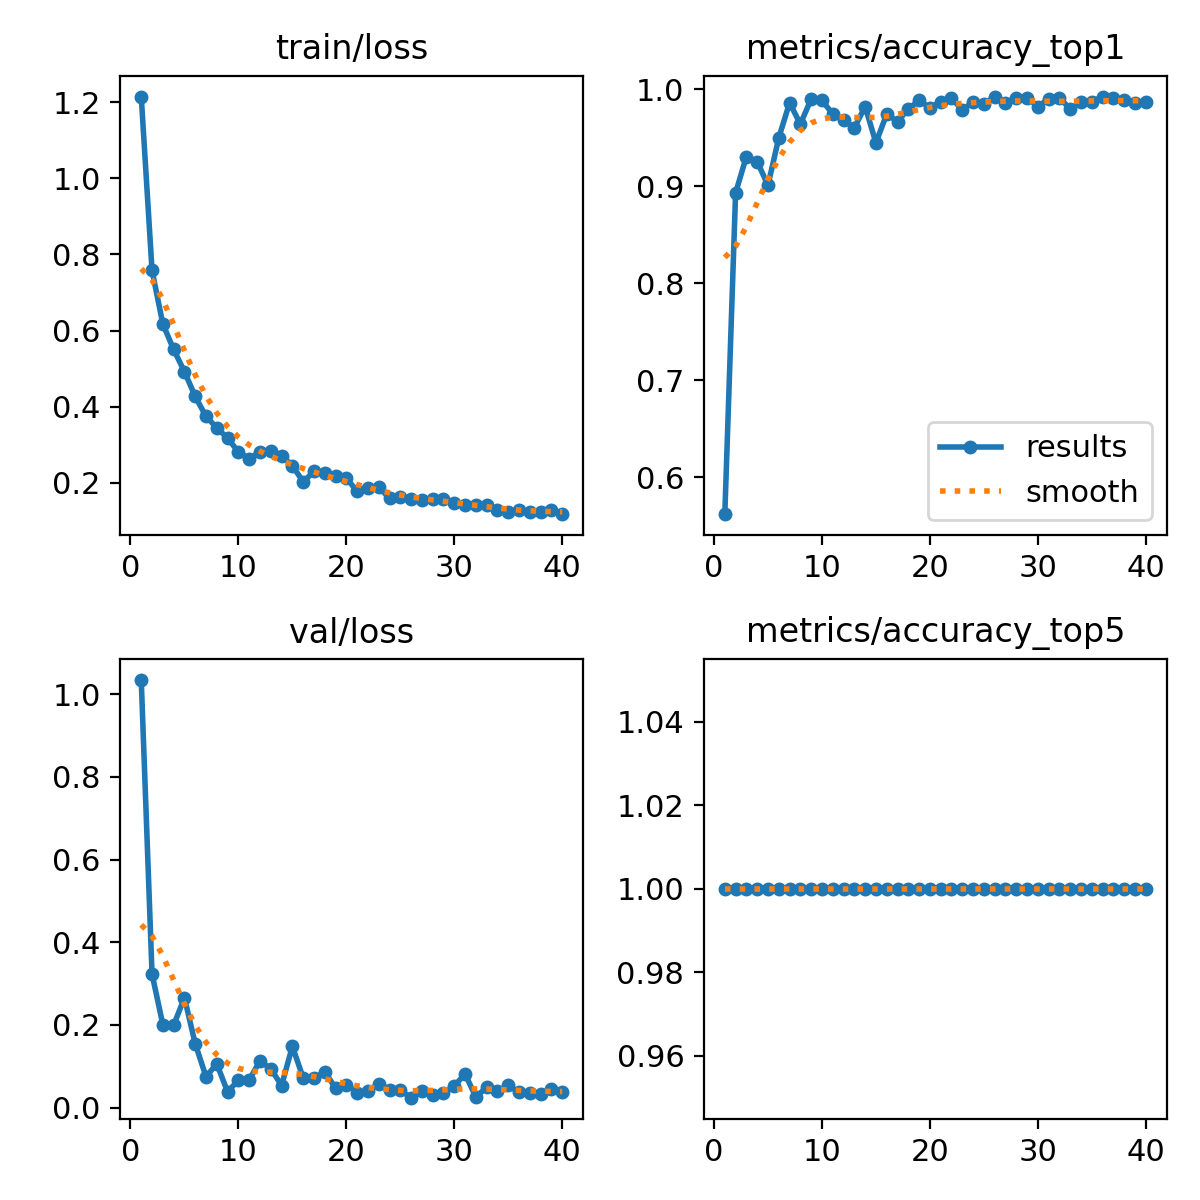

The file beside this chart, header and first rows:
epoch, time, train/loss, metrics/accuracy_top1, metrics/accuracy_top5, val/loss, lr/pg0, lr/pg1, lr/pg2
1, 28.77, 1.214, 0.5619, 1, 1.035, 0.0004135, 0.0004135, 0.0004135
2, 57.92, 0.7579, 0.893, 1, 0.323, 0.0008096, 0.0008096, 0.0008096
3, 86.54, 0.6175, 0.9304, 1, 0.2009, 0.001185, 0.001185, 0.001185
4, 114, 0.5505, 0.9253, 1, 0.1991, 0.001157, 0.001157, 0.001157
5, 142.3, 0.4926, 0.9008, 1, 0.266, 0.001126, 0.001126, 0.001126
6, 170.6, 0.4271, 0.9497, 1, 0.1545, 0.001095, 0.001095, 0.001095
7, 198.9, 0.3747, 0.9858, 1, 0.07477, 0.001064, 0.001064, 0.001064
8, 227, 0.3447, 0.9639, 1, 0.1058, 0.001033, 0.001033, 0.001033
9, 255.6, 0.3176, 0.9897, 1, 0.03784, 0.001002, 0.001002, 0.001002
10, 283.4, 0.2817, 0.9884, 1, 0.06664, 0.0009716, 0.0009716, 0.0009716
11, 312.6, 0.263, 0.9742, 1, 0.06683, 0.0009406, 0.0009406, 0.0009406
12, 341.1, 0.2824, 0.9678, 1, 0.113, 0.0009097, 0.0009097, 0.0009097
13, 365.7, 0.2832, 0.96, 1, 0.09382, 0.0008787, 0.0008787, 0.0008787
14, 389.9, 0.2713, 0.982, 1, 0.05329, 0.0008478, 0.0008478, 0.0008478
15, 413.5, 0.2455, 0.9446, 1, 0.148, 0.0008169, 0.0008169, 0.0008169
16, 439.7, 0.2031, 0.9742, 1, 0.07198, 0.0007859, 0.0007859, 0.0007859
17, 468.7, 0.2302, 0.9665, 1, 0.07067, 0.000755, 0.000755, 0.000755
18, 496.3, 0.2254, 0.9794, 1, 0.0872, 0.0007241, 0.0007241, 0.0007241
19, 527.5, 0.2192, 0.9884, 1, 0.04681, 0.0006931, 0.0006931, 0.0006931
20, 555.8, 0.213, 0.9807, 1, 0.05548, 0.0006622, 0.0006622, 0.0006622
21, 583.8, 0.178, 0.9871, 1, 0.03623, 0.0006312, 0.0006312, 0.0006312
22, 611.8, 0.1881, 0.991, 1, 0.0399, 0.0006003, 0.0006003, 0.0006003
23, 639, 0.19, 0.9781, 1, 0.05728, 0.0005694, 0.0005694, 0.0005694
24, 667.2, 0.1595, 0.9871, 1, 0.04341, 0.0005384, 0.0005384, 0.0005384
25, 694.5, 0.163, 0.9845, 1, 0.04177, 0.0005075, 0.0005075, 0.0005075
26, 722.7, 0.1569, 0.9923, 1, 0.02391, 0.0004766, 0.0004766, 0.0004766
27, 749.6, 0.1561, 0.9858, 1, 0.04067, 0.0004456, 0.0004456, 0.0004456
28, 777.8, 0.1583, 0.991, 1, 0.02928, 0.0004147, 0.0004147, 0.0004147
29, 804.9, 0.1579, 0.991, 1, 0.03596, 0.0003837, 0.0003837, 0.0003837
30, 833.2, 0.1479, 0.982, 1, 0.0522, 0.0003528, 0.0003528, 0.0003528
31, 860.5, 0.1433, 0.9897, 1, 0.0814, 0.0003219, 0.0003219, 0.0003219
32, 888.6, 0.1413, 0.991, 1, 0.02542, 0.0002909, 0.0002909, 0.0002909
33, 915.6, 0.1429, 0.9794, 1, 0.04917, 0.00026, 0.00026, 0.00026
34, 943.3, 0.1294, 0.9871, 1, 0.03898, 0.0002291, 0.0002291, 0.0002291
35, 970.4, 0.1236, 0.9871, 1, 0.05363, 0.0001981, 0.0001981, 0.0001981
36, 999.1, 0.1278, 0.9923, 1, 0.03683, 0.0001672, 0.0001672, 0.0001672
37, 1027, 0.1227, 0.991, 1, 0.03486, 0.0001363, 0.0001363, 0.0001363
38, 1055, 0.1233, 0.9884, 1, 0.03365, 0.0001053, 0.0001053, 0.0001053
39, 1082, 0.13, 0.9858, 1, 0.0447, 7.4375e-05, 7.4375e-05, 7.4375e-05
40, 1111, 0.1181, 0.9871, 1, 0.03644, 4.34375e-05, 4.34375e-05, 4.34375e-05
